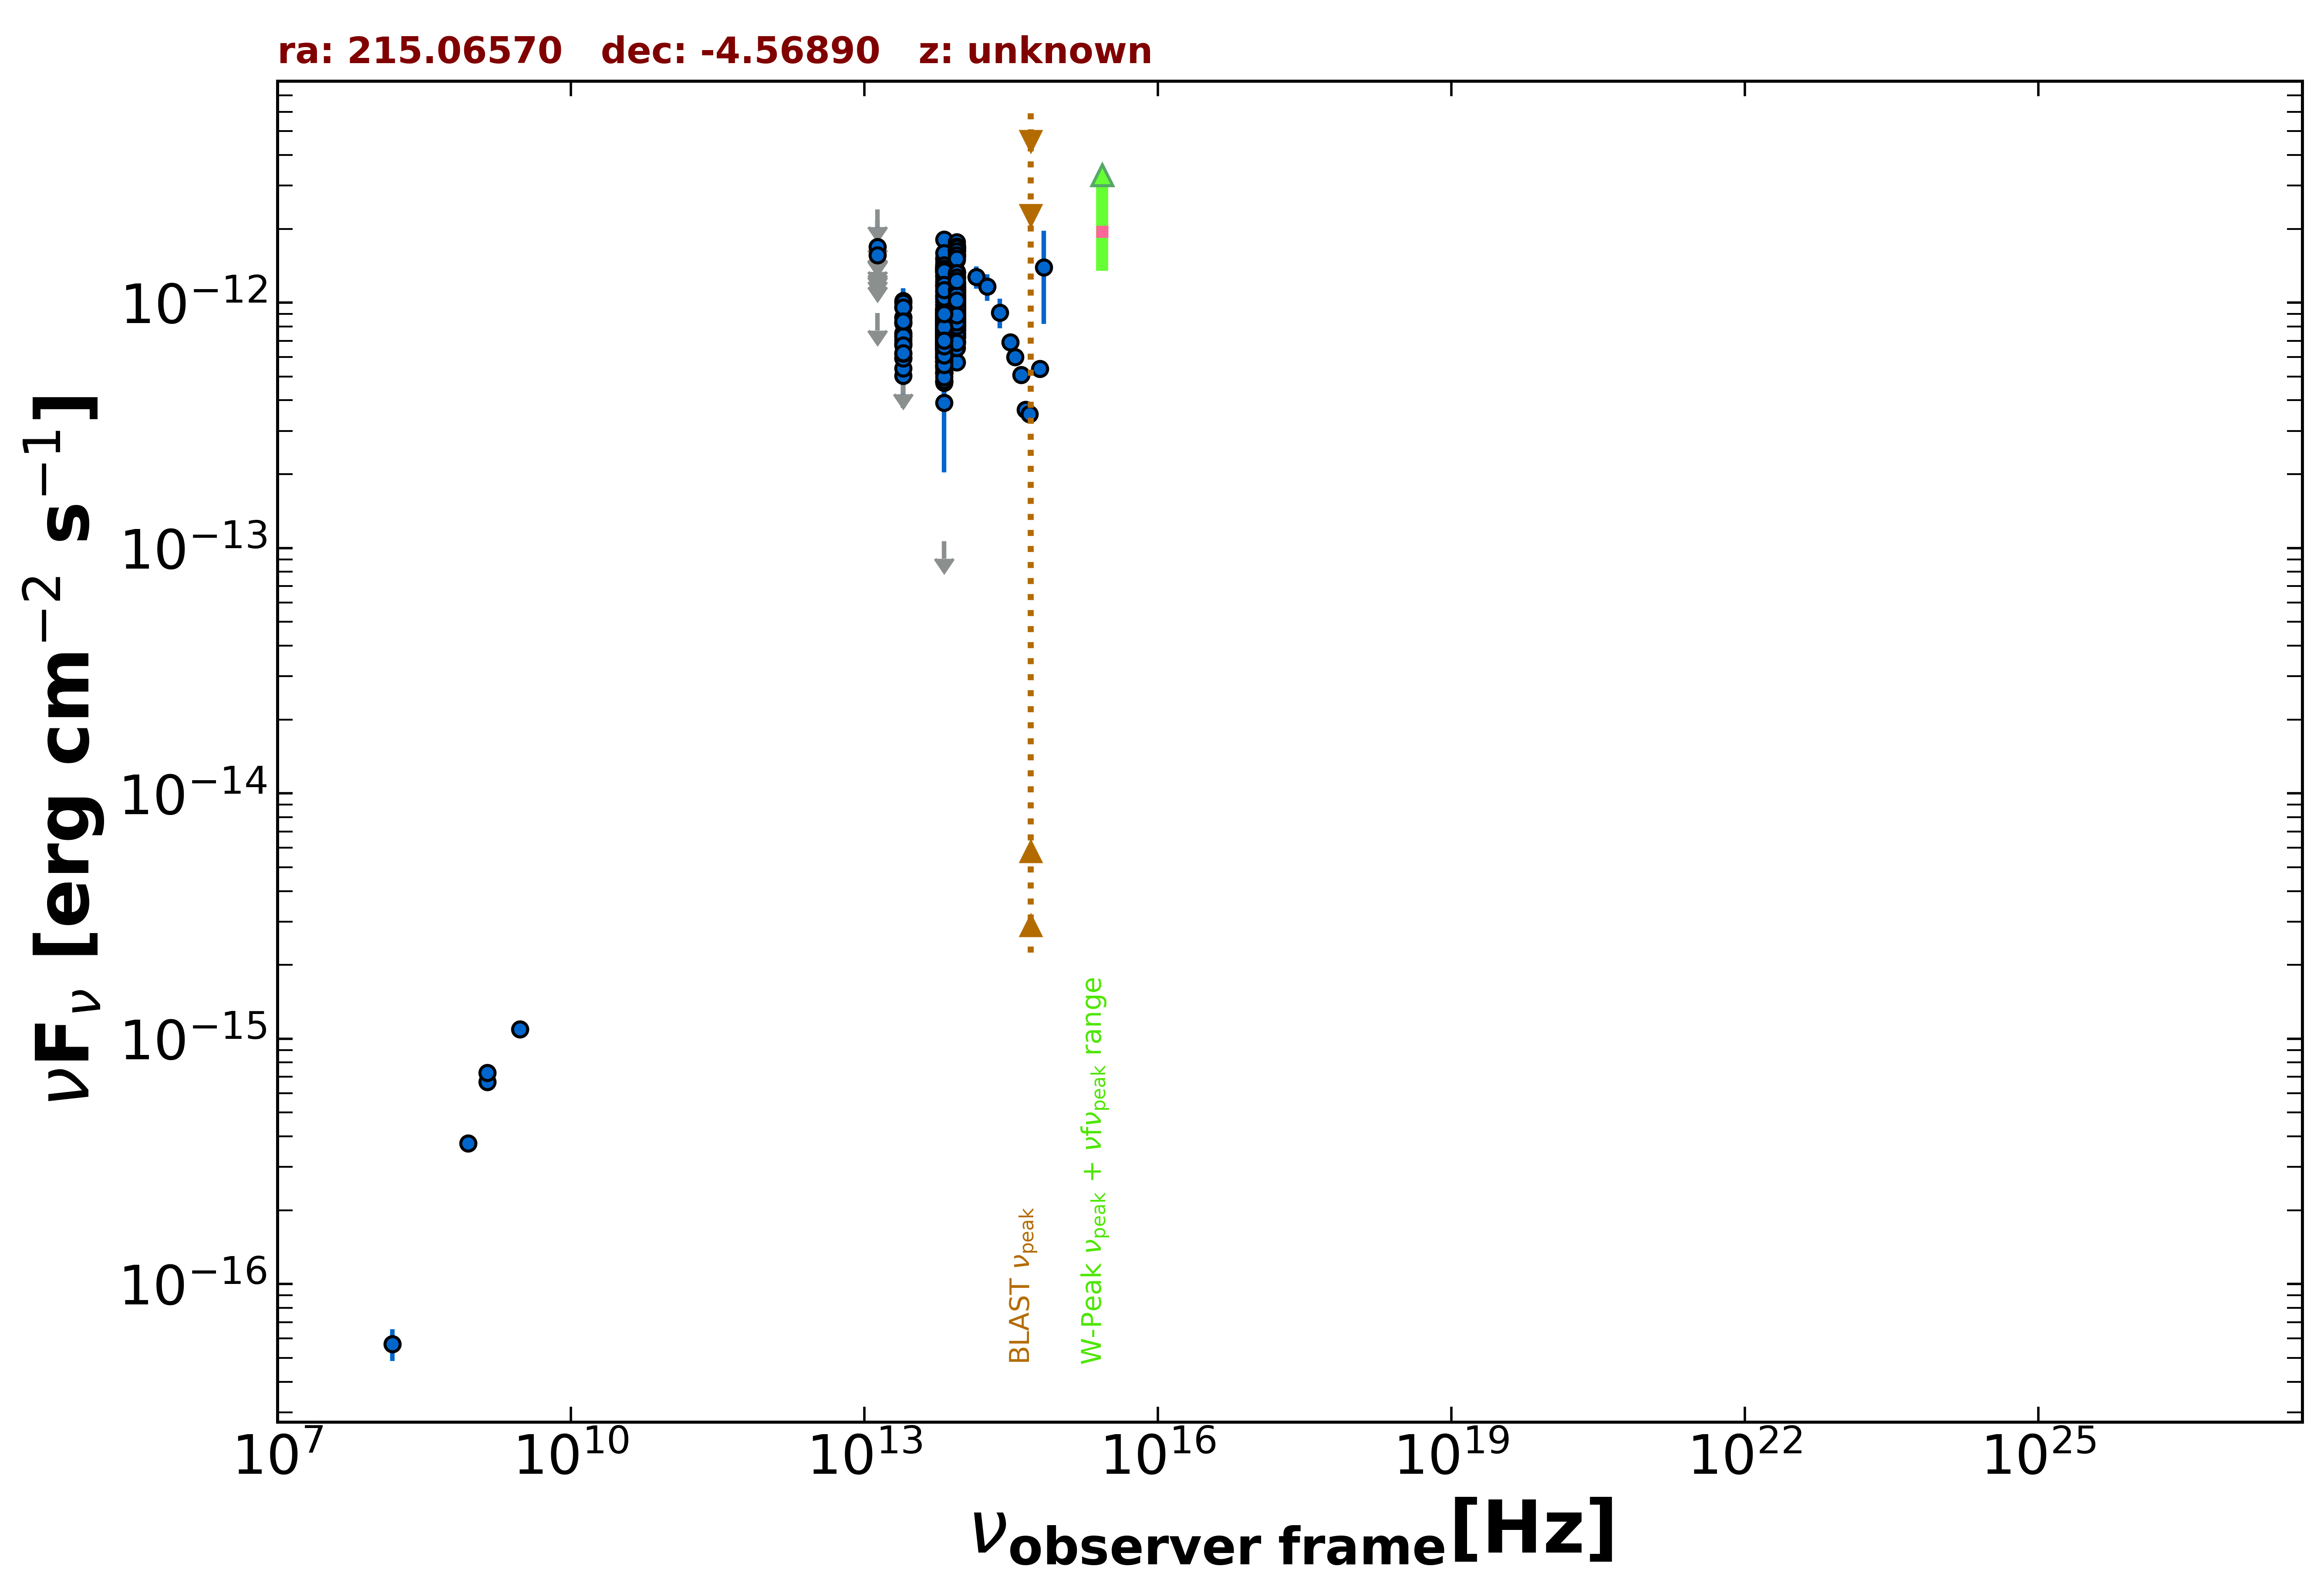

The table this chart was drawn from, first rows:
freq., flux, err_flux, MJD_start, MJD_end, flag, catalog, reference
1.400e+09, 6.671e-16, 2.100e-18, 55000, 55000, , FIRST, White et al. 1997  ApJ  475 479
1.400e+09, 7.252e-16, 2.240e-17, 55000, 55000, , NVSS, Condon et al. 1998  AJ  115  1693
8.870e+08, 3.743e-16, 3.105e-17, 55000, 55000, , RACS, Hale et al. 2021  PASA  38  e058
3.000e+09, 1.091e-15, 8.500e-18, 55000, 55000, , VLASSQL, Gordon et al. 2021  ApJS  255  30
1.500e+08, 5.700e-17, 8.400e-18, 55000, 55000, , TGSS150, Intema et al. 2017  A&A  598  A781
1.389e+14, 1.274e-12, 1.330e-13, 55000, 55000, , 2MASS, Skrutskie et al. 2006  AJ  131  1163
1.804e+14, 1.162e-12, 1.460e-13, 55000, 55000, , 2MASS, Skrutskie et al. 2006  AJ  131  1163
2.427e+14, 9.124e-13, 1.249e-13, 55000, 55000, , 2MASS, Skrutskie et al. 2006  AJ  131  1163
8.817e+13, 8.967e-13, 3.450e-15, 55000, 55000, , UNWISE, Schlafly et al. 2019  ApJS  240  30
6.517e+13, 7.293e-13, 4.650e-15, 55000, 55000, , UNWISE, Schlafly et al. 2019  ApJS  240  30
8.817e+13, 1.114e-12, 2.350e-14, 55000, 55000, , WISE, Wright et al. 2010  AJ  140  1868
6.517e+13, 9.092e-13, 2.175e-14, 55000, 55000, , WISE, Wright et al. 2010  AJ  140  1868
2.498e+13, 7.290e-13, 3.560e-14, 55000, 55000, , WISE, Wright et al. 2010  AJ  140  1868
1.363e+13, 1.016e-12, 1.155e-13, 55000, 55000, , WISE, Wright et al. 2010  AJ  140  1868
8.817e+13, 7.139e-13, 5.065e-14, 56681, 56681, , NEOWISE, Mainzer et al. 2014  ApJ  792  30
6.517e+13, 6.903e-13, 1.162e-13, 56681, 56681, , NEOWISE, Mainzer et al. 2014  ApJ  792  30
8.817e+13, 1.042e-12, 5.685e-14, 57221, 57221, , NEOWISE, Mainzer et al. 2014  ApJ  792  30
6.517e+13, 7.569e-13, 6.840e-14, 57221, 57221, , NEOWISE, Mainzer et al. 2014  ApJ  792  30
8.817e+13, 9.257e-13, 4.265e-14, 57221, 57221, , NEOWISE, Mainzer et al. 2014  ApJ  792  30
6.517e+13, 6.715e-13, 5.265e-14, 57221, 57221, , NEOWISE, Mainzer et al. 2014  ApJ  792  30
8.817e+13, 9.446e-13, 3.745e-14, 57221, 57221, , NEOWISE, Mainzer et al. 2014  ApJ  792  30
6.517e+13, 8.353e-13, 4.385e-14, 57221, 57221, , NEOWISE, Mainzer et al. 2014  ApJ  792  30
8.817e+13, 9.214e-13, 3.905e-14, 57221, 57221, , NEOWISE, Mainzer et al. 2014  ApJ  792  30
6.517e+13, 7.703e-13, 4.685e-14, 57221, 57221, , NEOWISE, Mainzer et al. 2014  ApJ  792  30
8.817e+13, 9.891e-13, 3.540e-14, 57222, 57222, , NEOWISE, Mainzer et al. 2014  ApJ  792  30
6.517e+13, 8.044e-13, 4.520e-14, 57222, 57222, , NEOWISE, Mainzer et al. 2014  ApJ  792  30
8.817e+13, 9.534e-13, 4.040e-14, 57221, 57221, , NEOWISE, Mainzer et al. 2014  ApJ  792  30
6.517e+13, 7.576e-13, 2.147e-13, 57221, 57221, , NEOWISE, Mainzer et al. 2014  ApJ  792  30
8.817e+13, 9.214e-13, 3.650e-14, 57221, 57221, , NEOWISE, Mainzer et al. 2014  ApJ  792  30
6.517e+13, 8.595e-13, 5.945e-14, 57221, 57221, , NEOWISE, Mainzer et al. 2014  ApJ  792  30
8.817e+13, 9.702e-13, 3.410e-14, 57222, 57222, , NEOWISE, Mainzer et al. 2014  ApJ  792  30
6.517e+13, 8.036e-13, 4.370e-14, 57222, 57222, , NEOWISE, Mainzer et al. 2014  ApJ  792  30
8.817e+13, 1.013e-12, 3.820e-14, 57221, 57221, , NEOWISE, Mainzer et al. 2014  ApJ  792  30
6.517e+13, 8.508e-13, 5.020e-14, 57221, 57221, , NEOWISE, Mainzer et al. 2014  ApJ  792  30
8.817e+13, 9.765e-13, 3.780e-14, 57221, 57221, , NEOWISE, Mainzer et al. 2014  ApJ  792  30
6.517e+13, 6.935e-13, 5.820e-14, 57221, 57221, , NEOWISE, Mainzer et al. 2014  ApJ  792  30
8.817e+13, 1.047e-12, 3.800e-14, 57221, 57221, , NEOWISE, Mainzer et al. 2014  ApJ  792  30
6.517e+13, 7.336e-13, 4.870e-14, 57221, 57221, , NEOWISE, Mainzer et al. 2014  ApJ  792  30
8.817e+13, 9.507e-13, 4.120e-14, 57221, 57221, , NEOWISE, Mainzer et al. 2014  ApJ  792  30
6.517e+13, 7.143e-13, 4.410e-14, 57221, 57221, , NEOWISE, Mainzer et al. 2014  ApJ  792  30
8.817e+13, 9.613e-13, 8.050e-14, 57583, 57583, , NEOWISE, Mainzer et al. 2014  ApJ  792  30
6.517e+13, 7.760e-13, 1.868e-13, 57583, 57583, , NEOWISE, Mainzer et al. 2014  ApJ  792  30
8.817e+13, 7.692e-13, 4.185e-14, 57583, 57583, , NEOWISE, Mainzer et al. 2014  ApJ  792  30
6.517e+13, 6.413e-13, 8.290e-14, 57583, 57583, , NEOWISE, Mainzer et al. 2014  ApJ  792  30
8.817e+13, 9.113e-13, 4.450e-14, 57584, 57584, , NEOWISE, Mainzer et al. 2014  ApJ  792  30
6.517e+13, 7.853e-13, 6.950e-14, 57584, 57584, , NEOWISE, Mainzer et al. 2014  ApJ  792  30
8.817e+13, 9.282e-13, 4.875e-14, 57580, 57580, , NEOWISE, Mainzer et al. 2014  ApJ  792  30
6.517e+13, 7.507e-13, 4.845e-14, 57580, 57580, , NEOWISE, Mainzer et al. 2014  ApJ  792  30
8.817e+13, 9.360e-13, 3.795e-14, 57580, 57580, , NEOWISE, Mainzer et al. 2014  ApJ  792  30
6.517e+13, 6.771e-13, 5.995e-14, 57580, 57580, , NEOWISE, Mainzer et al. 2014  ApJ  792  30
8.817e+13, 1.041e-12, 3.850e-14, 57580, 57580, , NEOWISE, Mainzer et al. 2014  ApJ  792  30
6.517e+13, 7.846e-13, 4.480e-14, 57580, 57580, , NEOWISE, Mainzer et al. 2014  ApJ  792  30
8.817e+13, 9.964e-13, 4.380e-14, 57580, 57580, , NEOWISE, Mainzer et al. 2014  ApJ  792  30
6.517e+13, 7.458e-13, 5.570e-14, 57580, 57580, , NEOWISE, Mainzer et al. 2014  ApJ  792  30
8.817e+13, 6.964e-13, 4.430e-14, 58669, 58669, , NEOWISE, Mainzer et al. 2014  ApJ  792  30
6.517e+13, 5.132e-13, 4.735e-14, 58669, 58669, , NEOWISE, Mainzer et al. 2014  ApJ  792  30
8.817e+13, 8.197e-13, 3.925e-14, 58668, 58668, , NEOWISE, Mainzer et al. 2014  ApJ  792  30
6.517e+13, 5.721e-13, 5.645e-14, 58668, 58668, , NEOWISE, Mainzer et al. 2014  ApJ  792  30
8.817e+13, 6.799e-13, 4.010e-14, 58668, 58668, , NEOWISE, Mainzer et al. 2014  ApJ  792  30
6.517e+13, 6.296e-13, 5.105e-14, 58668, 58668, , NEOWISE, Mainzer et al. 2014  ApJ  792  30
... 537 more rows
